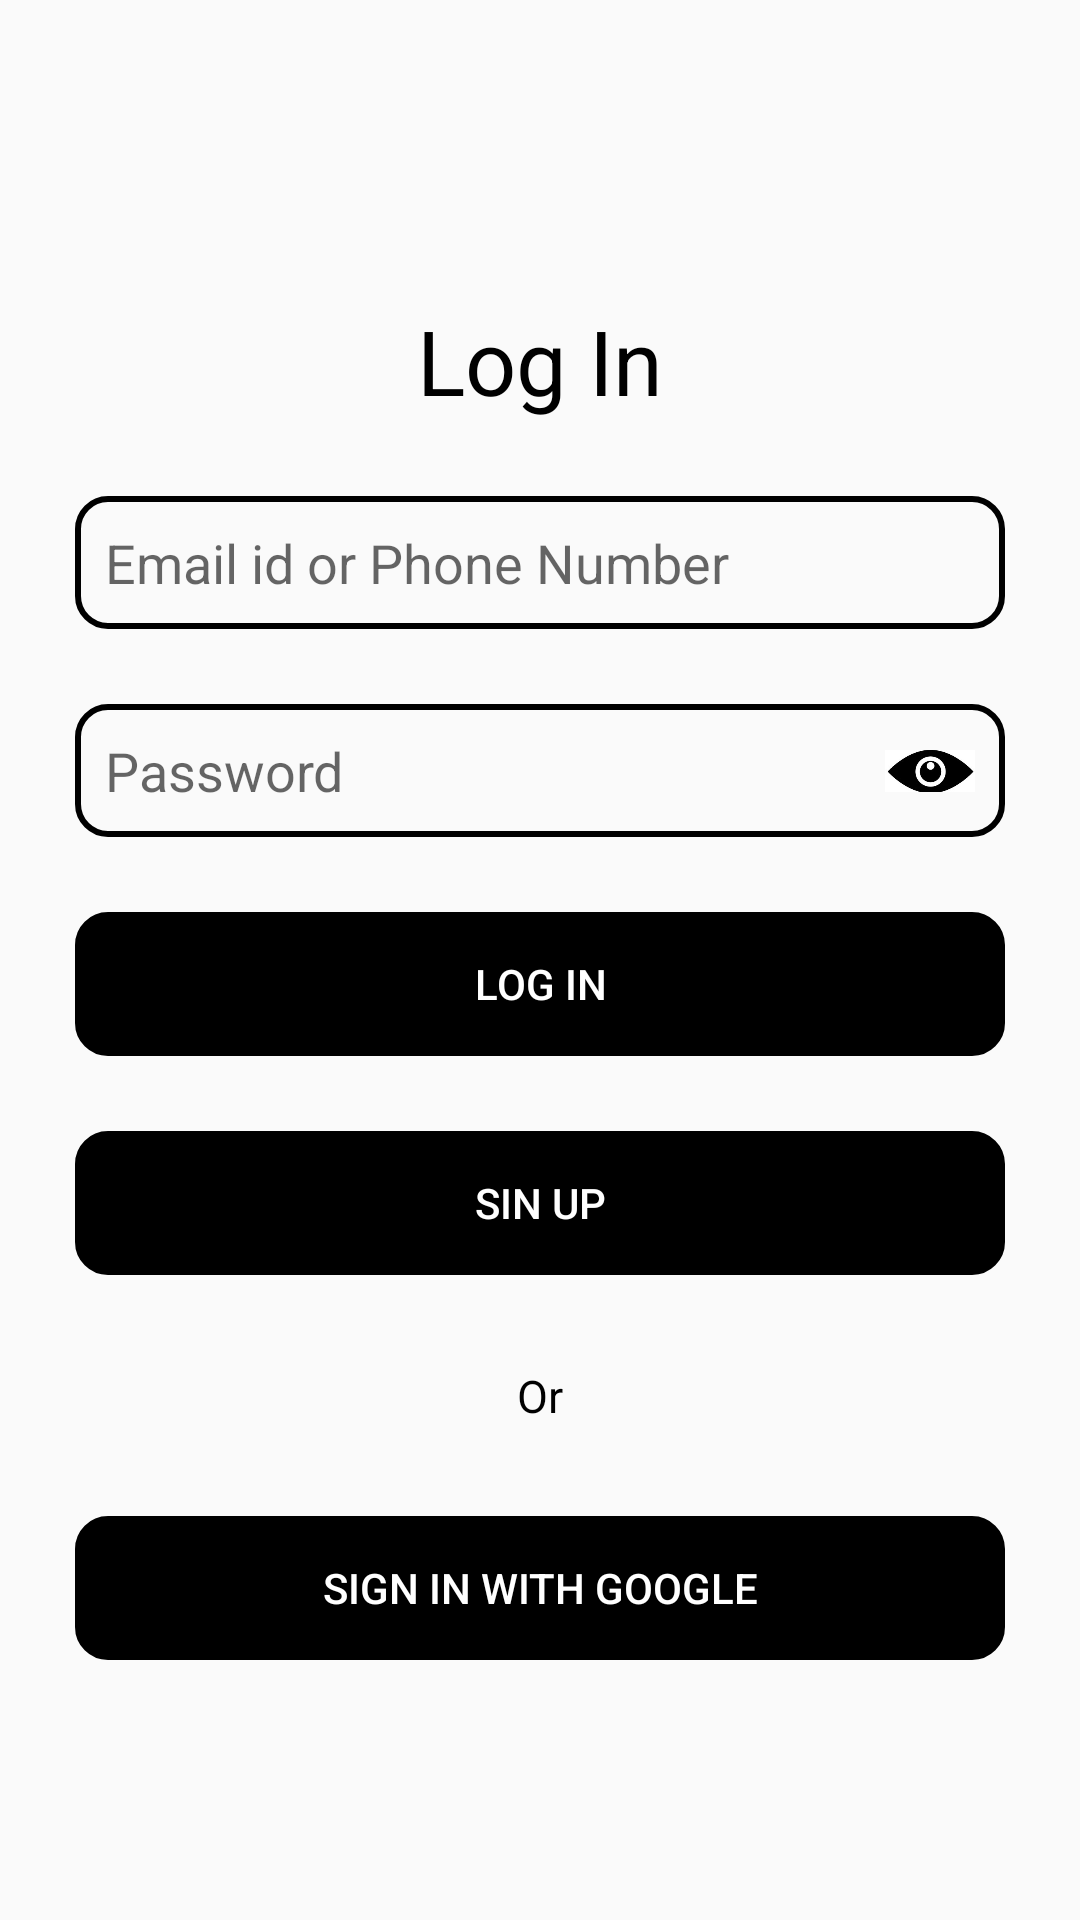

Reconstruct the res/layout file that produces this screen, plus the resources it refers to.
<!-- AndroidManifest.xml: application theme Theme.AppCompat.DayNight.NoActionBar -->
<!-- res/layout/activity_log_in_actyvity.xml -->
<?xml version="1.0" encoding="utf-8"?>
<androidx.constraintlayout.widget.ConstraintLayout xmlns:android="http://schemas.android.com/apk/res/android"
    xmlns:app="http://schemas.android.com/apk/res-auto"
    xmlns:tools="http://schemas.android.com/tools"
    android:layout_width="match_parent"
    android:layout_height="match_parent"
    tools:context=".Activity.LogInActyvity">


    <TextView
        android:id="@+id/heading"
        android:layout_width="wrap_content"
        android:layout_height="wrap_content"
        android:text="Log In"
        android:textColor="@color/black"
        android:textSize="30sp"
        android:layout_marginTop="100dp"
        app:layout_constraintEnd_toEndOf="parent"
        app:layout_constraintStart_toStartOf="parent"
        app:layout_constraintTop_toTopOf="parent" />

    <EditText
        android:id="@+id/Email"
        android:layout_width="0dp"
        android:layout_height="wrap_content"
        android:layout_margin="25dp"
        app:layout_constraintTop_toBottomOf="@+id/heading"
        app:layout_constraintEnd_toEndOf="parent"
        app:layout_constraintStart_toStartOf="parent"
        android:background="@drawable/border"
        android:padding="10dp"
        android:hint="Email id or Phone Number"/>

    <EditText
        android:id="@+id/Password"
        android:layout_width="0dp"
        android:layout_height="wrap_content"
        android:layout_margin="25dp"
        app:layout_constraintTop_toBottomOf="@+id/Email"
        app:layout_constraintEnd_toEndOf="parent"
        app:layout_constraintStart_toStartOf="parent"
        android:background="@drawable/border"
        android:padding="10dp"
        android:inputType="textPassword"
        android:hint="Password"/>

    <ImageView
        android:id="@+id/passSeen"
        android:layout_width="30dp"
        android:layout_height="20dp"
        android:src="@drawable/openeyeforpassword"
        app:layout_constraintBottom_toBottomOf="@+id/Password"
        app:layout_constraintEnd_toEndOf="@+id/Password"
        app:layout_constraintTop_toTopOf="@+id/Password"
        android:layout_marginRight="10dp"/>

    <Button
        android:id="@+id/LogInBtn"
        android:layout_width="0dp"
        android:layout_height="wrap_content"
        android:layout_margin="25dp"
        android:text="Log In"
        app:layout_constraintTop_toBottomOf="@+id/Password"
        app:layout_constraintEnd_toEndOf="parent"
        app:layout_constraintStart_toStartOf="parent"
        android:background="@drawable/border"
        android:backgroundTint="@color/black"
        android:textColor="@color/white"/>

    <Button
        android:id="@+id/SinUpBtn"
        android:layout_width="0dp"
        android:layout_height="wrap_content"
        android:layout_margin="25dp"
        android:text="Sin Up"
        app:layout_constraintTop_toBottomOf="@+id/LogInBtn"
        app:layout_constraintEnd_toEndOf="parent"
        app:layout_constraintStart_toStartOf="parent"
        android:background="@drawable/border"
        android:backgroundTint="@color/black"
        android:textColor="@color/white"/>



    <TextView
        android:id="@+id/or"
        android:layout_width="wrap_content"
        android:layout_height="wrap_content"
        android:text="Or"
        android:textColor="@color/black"
        android:textSize="15sp"
        android:layout_marginTop="25dp"
        android:padding="5dp"
        app:layout_constraintEnd_toEndOf="parent"
        app:layout_constraintStart_toStartOf="parent"
        app:layout_constraintTop_toBottomOf="@id/SinUpBtn" />

    <Button
        android:id="@+id/sininBtn"
        android:layout_width="match_parent"
        android:layout_height="wrap_content"
        android:layout_margin="25dp"
        android:background="@drawable/border"
        android:backgroundTint="@color/black"
        android:text="Sign In With Google"
        android:textColor="@color/white"
        app:layout_constraintEnd_toEndOf="parent"
        app:layout_constraintStart_toStartOf="parent"
        app:layout_constraintTop_toBottomOf="@+id/or" />

    <ProgressBar
        android:id="@+id/progressBar"
        android:layout_width="wrap_content"
        android:layout_height="wrap_content"
        app:layout_constraintBottom_toBottomOf="parent"
        app:layout_constraintEnd_toEndOf="parent"
        app:layout_constraintStart_toStartOf="parent"
        app:layout_constraintTop_toTopOf="parent"
        android:visibility="gone"
        android:elevation="10dp"/>

</androidx.constraintlayout.widget.ConstraintLayout>
<!-- resources referenced by this layout -->
<resources>
  <color name="black">#FF000000</color>
  <color name="white">#FFFFFFFF</color>
  <!-- drawable border (drawable) -->
  <?xml version="1.0" encoding="utf-8"?>
  <shape xmlns:android="http://schemas.android.com/apk/res/android"
      android:shape="rectangle">
  
      <stroke android:color="@color/black" android:width="2dp" />
  
      <corners
          android:radius="10dp"/>
  
  
  </shape>
  <!-- drawable openeyeforpassword: jpg bitmap (drawable, 28268 bytes) -->
</resources>
